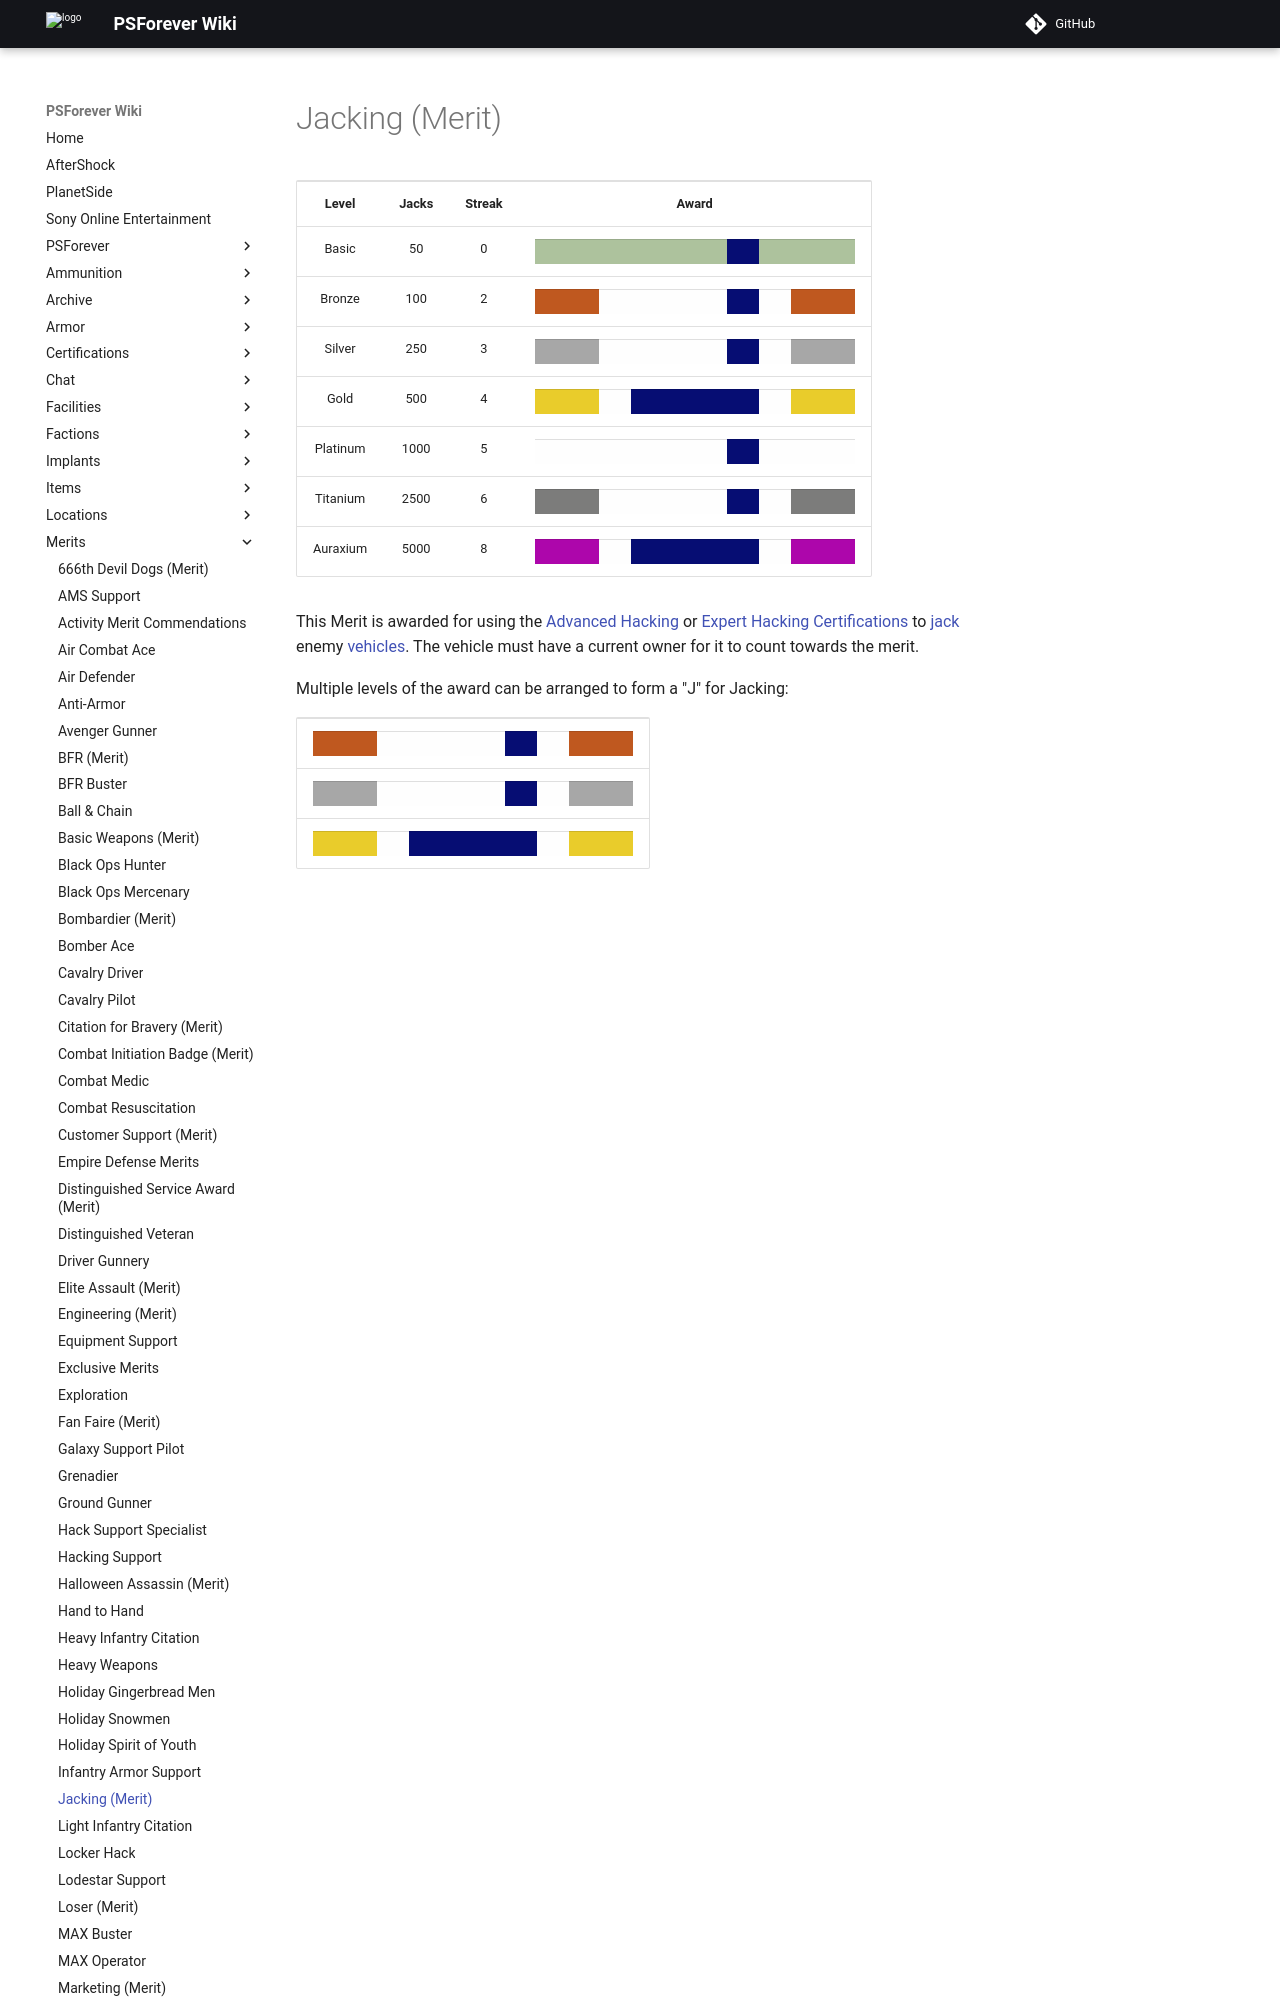

repository: psforever/wiki · page: merits/Jacking_(Merit)/index.html · generator: mkdocs

# Jacking (Merit)

<table>
<tbody>
<tr class="odd">
<td style="text-align: center;"><p><b>Level</b></p></td>
<td style="text-align: center;"><p><b>Jacks</b></p></td>
<td style="text-align: center;"><p><b>Streak</b></p></td>
<td style="text-align: center;"><p><b>Award</b></p></td>
</tr>
<tr class="even">
<td style="text-align: center;"><p>Basic</p></td>
<td style="text-align: center;"><p>50</p></td>
<td style="text-align: center;"><p>0</p></td>
<td style="text-align: center;"><table class="bigmerit">
<tr>
<td bgcolor="#adc29d">
</td>
<td bgcolor="#adc29d">
</td>
<td bgcolor="#adc29d">
</td>
<td bgcolor="#adc29d">
</td>
<td bgcolor="#adc29d">
</td>
<td bgcolor="#adc29d">
</td>
<td bgcolor="#060d73">
</td>
<td bgcolor="#adc29d">
</td>
<td bgcolor="#adc29d">
</td>
<td bgcolor="#adc29d">
</td>
</tr>
</table></td>
</tr>
<tr class="odd">
<td style="text-align: center;"><p>Bronze</p></td>
<td style="text-align: center;"><p>100</p></td>
<td style="text-align: center;"><p>2</p></td>
<td style="text-align: center;"><table class="bigmerit">
<tr>
<td bgcolor="#bf581f">
</td>
<td bgcolor="#bf581f">
</td>
<td bgcolor="#fefefe">
</td>
<td bgcolor="#fefefe">
</td>
<td bgcolor="#fefefe">
</td>
<td bgcolor="#fefefe">
</td>
<td bgcolor="#060d73">
</td>
<td bgcolor="#fefefe">
</td>
<td bgcolor="#bf581f">
</td>
<td bgcolor="#bf581f">
</td>
</tr>
</table></td>
</tr>
<tr class="even">
<td style="text-align: center;"><p>Silver</p></td>
<td style="text-align: center;"><p>250</p></td>
<td style="text-align: center;"><p>3</p></td>
<td style="text-align: center;"><table class="bigmerit">
<tr>
<td bgcolor="#a7a7a7">
</td>
<td bgcolor="#a7a7a7">
</td>
<td bgcolor="#fefefe">
</td>
<td bgcolor="#fefefe">
</td>
<td bgcolor="#fefefe">
</td>
<td bgcolor="#fefefe">
</td>
<td bgcolor="#060d73">
</td>
<td bgcolor="#fefefe">
</td>
<td bgcolor="#a7a7a7">
</td>
<td bgcolor="#a7a7a7">
</td>
</tr>
</table></td>
</tr>
<tr class="odd">
<td style="text-align: center;"><p>Gold</p></td>
<td style="text-align: center;"><p>500</p></td>
<td style="text-align: center;"><p>4</p></td>
<td style="text-align: center;"><table class="bigmerit">
<tr>
<td bgcolor="#e9cc2b">
</td>
<td bgcolor="#e9cc2b">
</td>
<td bgcolor="#fefefe">
</td>
<td bgcolor="#060d73">
</td>
<td bgcolor="#060d73">
</td>
<td bgcolor="#060d73">
</td>
<td bgcolor="#060d73">
</td>
<td bgcolor="#fefefe">
</td>
<td bgcolor="#e9cc2b">
</td>
<td bgcolor="#e9cc2b">
</td>
</tr>
</table></td>
</tr>
<tr class="even">
<td style="text-align: center;"><p>Platinum</p></td>
<td style="text-align: center;"><p>1000</p></td>
<td style="text-align: center;"><p>5</p></td>
<td style="text-align: center;"><table class="bigmerit">
<tr>
<td bgcolor="#fefefe">
</td>
<td bgcolor="#fefefe">
</td>
<td bgcolor="#fefefe">
</td>
<td bgcolor="#fefefe">
</td>
<td bgcolor="#fefefe">
</td>
<td bgcolor="#fefefe">
</td>
<td bgcolor="#060d73">
</td>
<td bgcolor="#fefefe">
</td>
<td bgcolor="#fefefe">
</td>
<td bgcolor="#fefefe">
</td>
</tr>
</table></td>
</tr>
<tr class="odd">
<td style="text-align: center;"><p>Titanium</p></td>
<td style="text-align: center;"><p>2500</p></td>
<td style="text-align: center;"><p>6</p></td>
<td style="text-align: center;"><table class="bigmerit">
<tr>
<td bgcolor="#7c7c7b">
</td>
<td bgcolor="#7c7c7b">
</td>
<td bgcolor="#fefefe">
</td>
<td bgcolor="#fefefe">
</td>
<td bgcolor="#fefefe">
</td>
<td bgcolor="#fefefe">
</td>
<td bgcolor="#060d73">
</td>
<td bgcolor="#fefefe">
</td>
